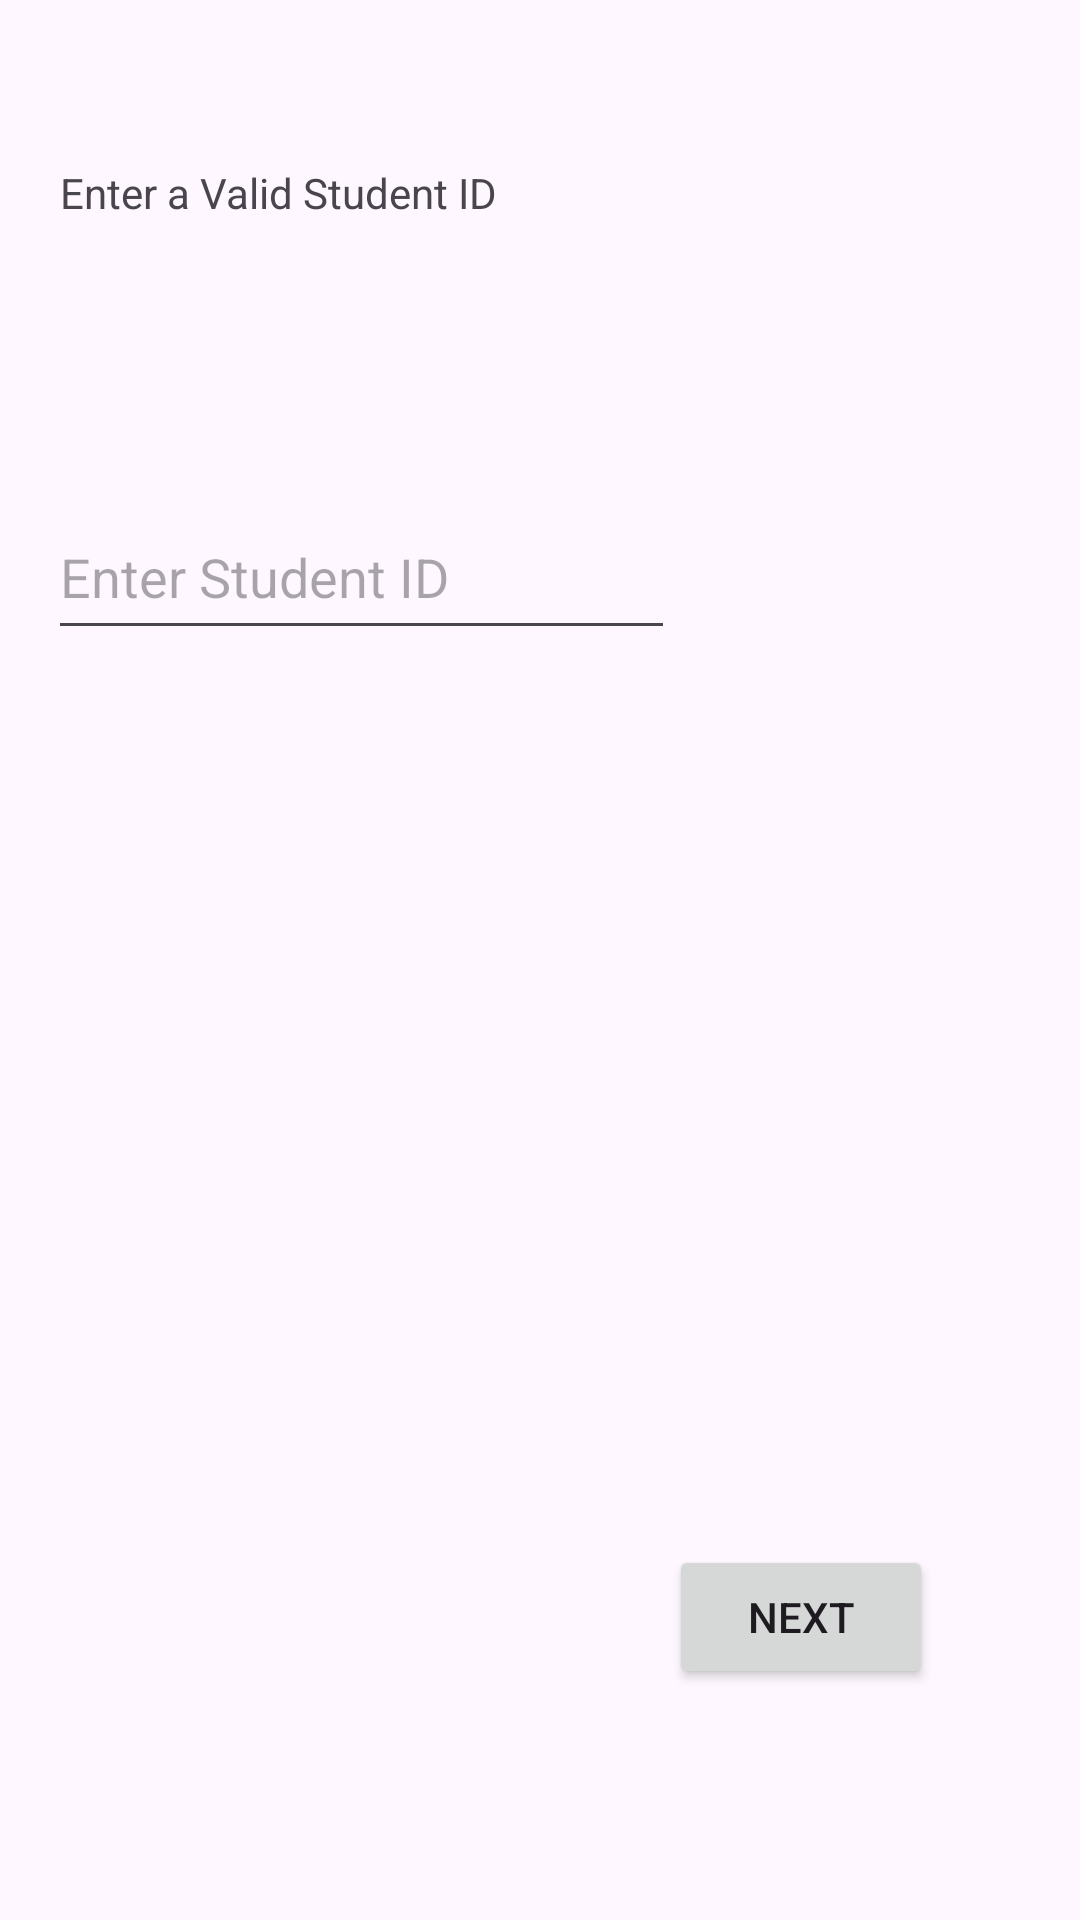

Produce the Android XML layout that renders to this screen, including the resource entries it uses.
<!-- AndroidManifest.xml: application theme Theme.Publisher_A2 -->
<!-- res/layout/student_input.xml -->
<?xml version="1.0" encoding="utf-8"?>
<androidx.constraintlayout.widget.ConstraintLayout xmlns:android="http://schemas.android.com/apk/res/android"
    xmlns:app="http://schemas.android.com/apk/res-auto"
    xmlns:tools="http://schemas.android.com/tools"
    android:layout_width="match_parent"
    android:layout_height="match_parent">

    <TextView
        android:id="@+id/textView3"
        android:layout_width="198dp"
        android:layout_height="47dp"
        android:layout_marginStart="104dp"
        android:layout_marginTop="56dp"
        android:layout_marginEnd="109dp"
        android:layout_marginBottom="628dp"
        android:capitalize="characters"
        android:fontFamily="sans-serif"
        android:text="Student Identification"
        app:layout_constraintBottom_toBottomOf="parent"
        app:layout_constraintEnd_toEndOf="parent"
        app:layout_constraintHorizontal_bias="0.0"
        app:layout_constraintStart_toStartOf="parent"
        app:layout_constraintTop_toTopOf="parent"
        app:layout_constraintVertical_bias="0.0"
        tools:visibility="visible" />

    <Button
        android:id="@+id/button"
        android:layout_width="wrap_content"
        android:layout_height="wrap_content"
        android:layout_marginStart="271dp"
        android:layout_marginTop="503dp"
        android:layout_marginEnd="49dp"
        android:layout_marginBottom="77dp"
        android:text="Next"
        app:layout_constraintBottom_toBottomOf="parent"
        app:layout_constraintEnd_toEndOf="parent"
        app:layout_constraintHorizontal_bias="1.0"
        app:layout_constraintStart_toStartOf="parent"
        app:layout_constraintTop_toBottomOf="@id/textView3"
        app:layout_constraintVertical_bias="1.0" />

    <com.google.android.material.textfield.TextInputLayout
        android:layout_width="409dp"
        android:layout_height="wrap_content"
        tools:layout_editor_absoluteX="-38dp"
        tools:layout_editor_absoluteY="127dp">

    </com.google.android.material.textfield.TextInputLayout>

    <com.google.android.material.textfield.TextInputEditText
        android:id="@+id/StudentInputEditText"
        android:layout_width="209dp"
        android:layout_height="52dp"
        android:layout_marginStart="16dp"
        android:layout_marginTop="27dp"
        android:layout_marginEnd="202dp"
        android:layout_marginBottom="478dp"
        android:hint="Enter Student ID"
        app:layout_constraintBottom_toBottomOf="parent"
        app:layout_constraintEnd_toEndOf="parent"
        app:layout_constraintHorizontal_bias="0.0"
        app:layout_constraintStart_toStartOf="parent"
        app:layout_constraintTop_toBottomOf="@+id/enterTextLabel" />

    <TextView
        android:id="@+id/enterTextLabel"
        android:layout_width="205dp"
        android:layout_height="37dp"
        android:layout_marginStart="20dp"
        android:layout_marginTop="100dp"
        android:layout_marginEnd="250dp"
        android:layout_marginBottom="46dp"
        android:text="Enter a Valid Student ID"
        app:layout_constraintBottom_toTopOf="@+id/StudentInputEditText"
        app:layout_constraintEnd_toEndOf="parent"
        app:layout_constraintHorizontal_bias="0.0"
        app:layout_constraintStart_toStartOf="parent"
        app:layout_constraintTop_toBottomOf="@+id/textView3" />
</androidx.constraintlayout.widget.ConstraintLayout>
<!-- resources referenced by this layout -->
<resources>
  <style name="Theme.Publisher_A2" parent="Base.Theme.Publisher_A2" />
  <style name="Base.Theme.Publisher_A2" parent="Theme.Material3.DayNight.NoActionBar">
          
          
      </style>
</resources>
